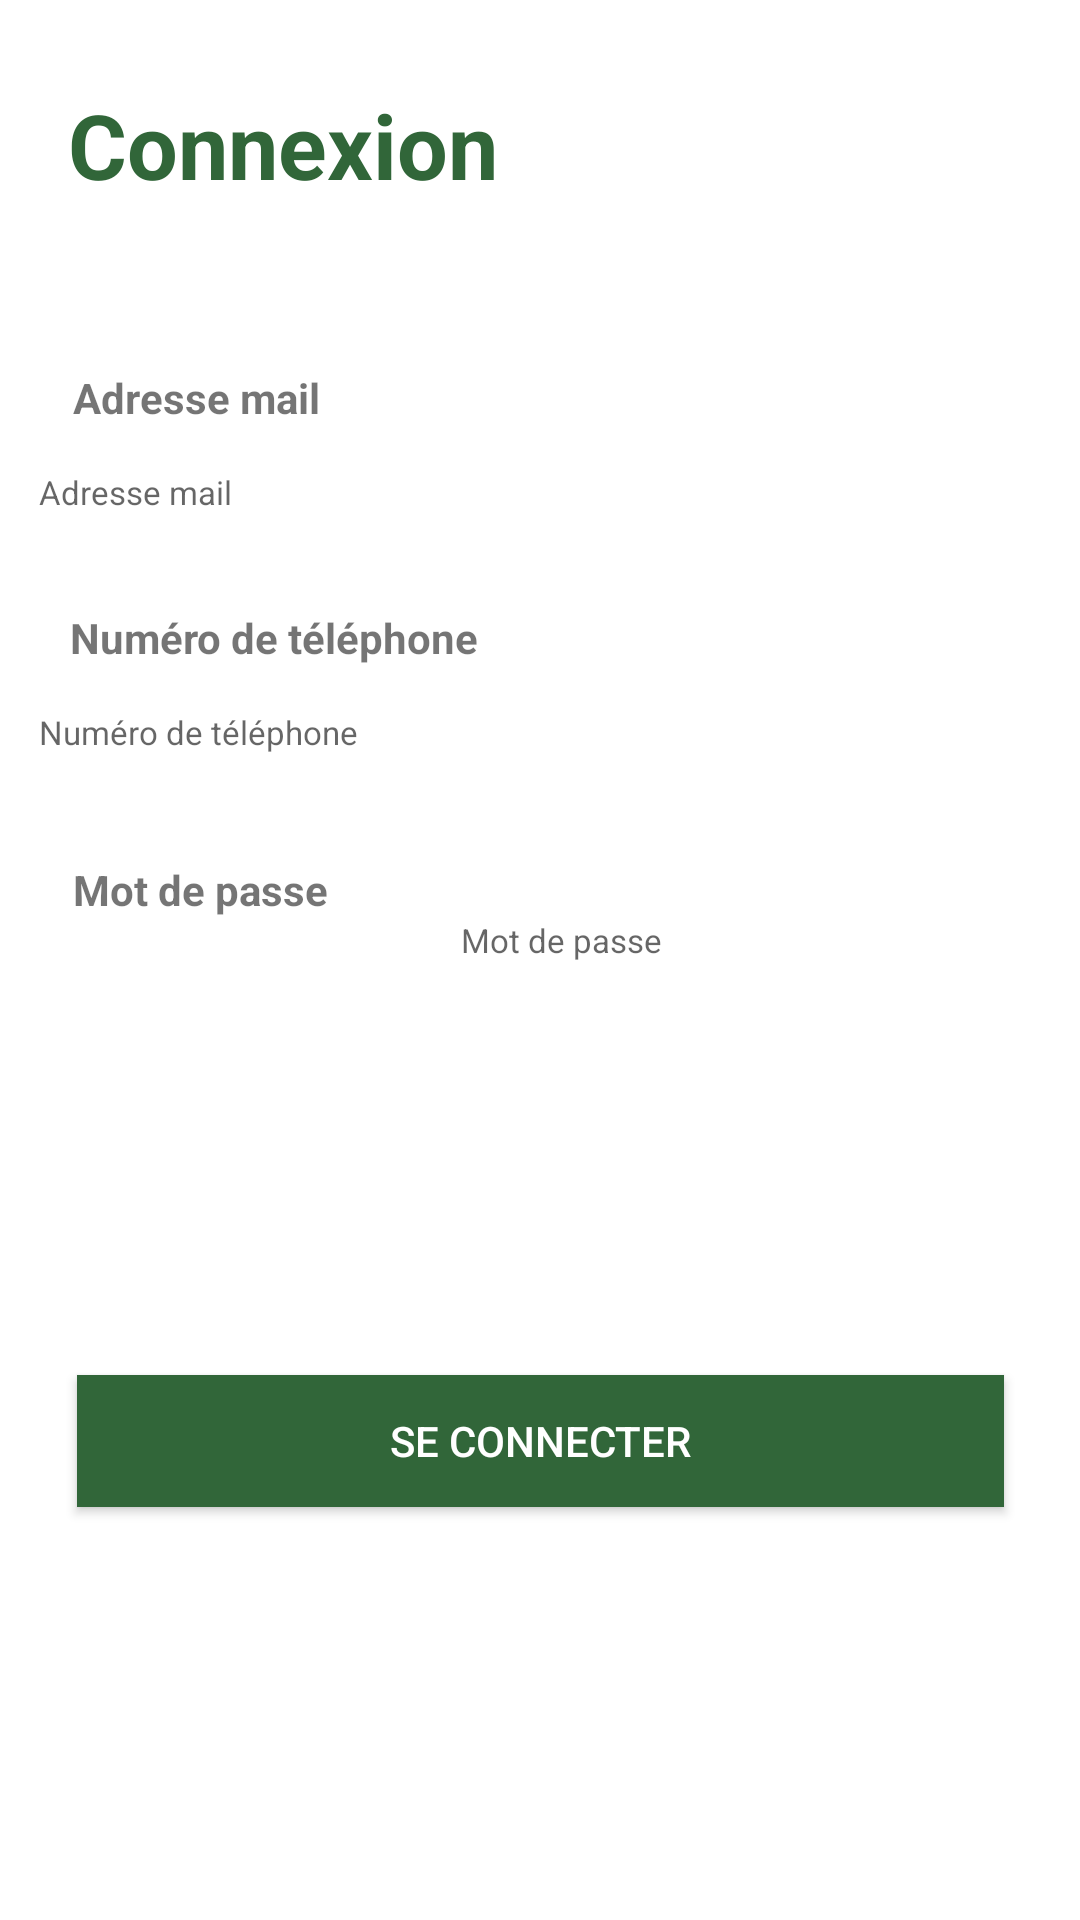

Produce the Android XML layout that renders to this screen, including the resource entries it uses.
<!-- AndroidManifest.xml: application theme Theme.DEVMO_AGRI_AI -->
<!-- res/layout/activity_login.xml -->
<?xml version="1.0" encoding="utf-8"?>
<androidx.constraintlayout.widget.ConstraintLayout xmlns:android="http://schemas.android.com/apk/res/android"
    xmlns:app="http://schemas.android.com/apk/res-auto"
    xmlns:tools="http://schemas.android.com/tools"
    android:layout_width="match_parent"
    android:layout_height="match_parent"

    android:orientation="vertical"
    tools:context=".LoginActivity">

    <TextView
        android:id="@+id/textView"
        android:layout_width="wrap_content"
        android:layout_height="42dp"

        android:layout_alignParentStart="true"
        android:layout_alignParentTop="true"
        android:layout_alignParentBottom="true"
        android:layout_marginTop="28dp"
        android:text="Connexion"
        android:textColor="#316639"
        android:textSize="30sp"
        android:textStyle="bold"
        app:layout_constraintEnd_toEndOf="parent"
        app:layout_constraintHorizontal_bias="0.104"
        app:layout_constraintStart_toStartOf="parent"
        app:layout_constraintTop_toTopOf="parent"
        tools:ignore="MissingConstraints" />

    <ImageView
        android:id="@+id/imageView"
        android:layout_width="wrap_content"
        android:layout_height="wrap_content"
        android:layout_above="@+id/mailinput"
        android:layout_alignParentStart="true"
        android:layout_alignParentEnd="true"
        android:layout_marginTop="20dp"
        android:background="@drawable/fingerprint"
        app:layout_constraintEnd_toEndOf="parent"
        app:layout_constraintHorizontal_bias="0.498"
        app:layout_constraintStart_toStartOf="parent"
        app:layout_constraintTop_toBottomOf="@+id/textView"
        tools:ignore="MissingConstraints" />

    <EditText
        android:id="@+id/passwordinput"
        android:layout_width="wrap_content"
        android:layout_height="wrap_content"

        android:layout_alignParentStart="true"
        android:layout_alignParentEnd="true"
        android:layout_alignParentBottom="true"
        android:layout_marginTop="44dp"
        android:background="@drawable/rectangle_7"
        android:hint="Mot de passe"
        android:inputType="textPassword"
        android:paddingLeft="10dp"
        android:textSize="11sp"
        app:layout_constraintEnd_toEndOf="parent"
        app:layout_constraintHorizontal_bias="0.508"
        app:layout_constraintStart_toStartOf="parent"
        app:layout_constraintTop_toBottomOf="@+id/numtel"
        tools:ignore="MissingConstraints" />

    <EditText
        android:id="@+id/mailinput"

        android:layout_width="354dp"
        android:layout_height="36dp"
        android:layout_above="@+id/numtel"
        android:layout_alignParentStart="true"
        android:layout_alignParentEnd="true"
        android:layout_marginTop="56dp"
        android:width="354dp"
        android:height="36dp"
        android:background="@drawable/rectangle_7"
        android:hint="Adresse mail"
        android:inputType="textEmailAddress"
        android:paddingLeft="10dp"
        android:textSize="11sp"
        android:viewportWidth="354"
        android:viewportHeight="36"
        app:layout_constraintEnd_toEndOf="parent"
        app:layout_constraintHorizontal_bias="0.491"
        app:layout_constraintStart_toStartOf="parent"
        app:layout_constraintTop_toBottomOf="@+id/imageView"
        tools:ignore="MissingConstraints" />

    <EditText
        android:id="@+id/numtel"
        android:layout_width="354dp"
        android:layout_height="36dp"
        android:layout_above="@+id/passwordinput"

        android:layout_alignParentStart="true"
        android:layout_alignParentEnd="true"
        android:layout_marginTop="44dp"
        android:background="@drawable/rectangle_7"
        android:hint="Numéro de téléphone"
        android:inputType="phone"
        android:paddingLeft="10dp"
        android:textSize="11sp"
        app:layout_constraintEnd_toEndOf="parent"
        app:layout_constraintHorizontal_bias="0.508"
        app:layout_constraintStart_toStartOf="parent"
        app:layout_constraintTop_toBottomOf="@+id/mailinput"
        tools:ignore="MissingConstraints" />

    <TextView
        android:layout_width="97dp"
        android:layout_height="wrap_content"
        android:layout_alignParentStart="true"
        android:layout_alignParentEnd="true"
        android:layout_alignParentBottom="true"
        android:layout_marginBottom="4dp"
        android:text="Adresse mail"
        android:textStyle="bold"
        app:layout_constraintBottom_toTopOf="@+id/mailinput"
        app:layout_constraintEnd_toEndOf="parent"
        app:layout_constraintHorizontal_bias="0.092"
        app:layout_constraintStart_toStartOf="parent"
        app:layout_constraintTop_toBottomOf="@+id/imageView"
        app:layout_constraintVertical_bias="1.0"
        tools:ignore="MissingConstraints" />

    <TextView
        android:layout_width="153dp"
        android:layout_height="wrap_content"
        android:layout_alignParentStart="true"
        android:layout_alignParentEnd="true"
        android:layout_alignParentBottom="true"
        android:layout_marginBottom="4dp"
        android:text="Numéro de téléphone"
        android:textStyle="bold"
        app:layout_constraintBottom_toTopOf="@+id/numtel"
        app:layout_constraintEnd_toEndOf="parent"
        app:layout_constraintHorizontal_bias="0.112"
        app:layout_constraintStart_toStartOf="parent"
        app:layout_constraintTop_toBottomOf="@+id/mailinput"
        app:layout_constraintVertical_bias="1.0"
        tools:ignore="MissingConstraints" />

    <TextView
        android:layout_width="wrap_content"
        android:layout_height="wrap_content"
        android:layout_alignParentStart="true"
        android:layout_alignParentEnd="true"
        android:layout_alignParentBottom="true"
        android:layout_marginTop="24dp"
        android:text="Mot de passe"
        android:textStyle="bold"
        app:layout_constraintBottom_toTopOf="@+id/passwordinput"
        app:layout_constraintEnd_toEndOf="parent"
        app:layout_constraintHorizontal_bias="0.088"
        app:layout_constraintStart_toStartOf="parent"
        app:layout_constraintTop_toBottomOf="@+id/numtel"
        app:layout_constraintVertical_bias="1.0"
        tools:ignore="MissingConstraints" />

    <Button
        android:id="@+id/rectangle_1"
        android:layout_width="309dp"
        android:layout_height="44dp"
        android:layout_alignParentLeft="true"
        android:layout_alignParentTop="true"
        android:background="#316639"
        android:text="Se connecter"
        android:textColor="@color/white"
        app:layout_constraintBottom_toBottomOf="parent"
        app:layout_constraintEnd_toEndOf="parent"
        app:layout_constraintStart_toStartOf="parent"
        app:layout_constraintTop_toBottomOf="@+id/passwordinput"
        tools:ignore="MissingConstraints" />


</androidx.constraintlayout.widget.ConstraintLayout>
<!-- resources referenced by this layout -->
<resources>
  <style name="Theme.DEVMO_AGRI_AI" parent="Theme.MaterialComponents.DayNight.DarkActionBar">
          
          <item name="colorPrimary">@color/purple_500</item>
          <item name="colorPrimaryVariant">@color/purple_700</item>
          <item name="colorOnPrimary">@color/white</item>
          
          <item name="colorSecondary">@color/teal_200</item>
          <item name="colorSecondaryVariant">@color/teal_700</item>
          <item name="colorOnSecondary">@color/black</item>
          
          <item name="android:statusBarColor" tools:targetApi="l">?attr/colorPrimaryVariant</item>
          
      </style>
  <!-- not gathered from this repository: default colours our renderer supplied (Android Studio template values) -->
  <color name="purple_500">#FF6200EE</color>
  <color name="purple_700">#FF3700B3</color>
  <color name="teal_200">#FF03DAC5</color>
  <color name="teal_700">#FF018786</color>
  <color name="black">#FF000000</color>
  <color name="white">#FFFFFFFF</color>
</resources>
